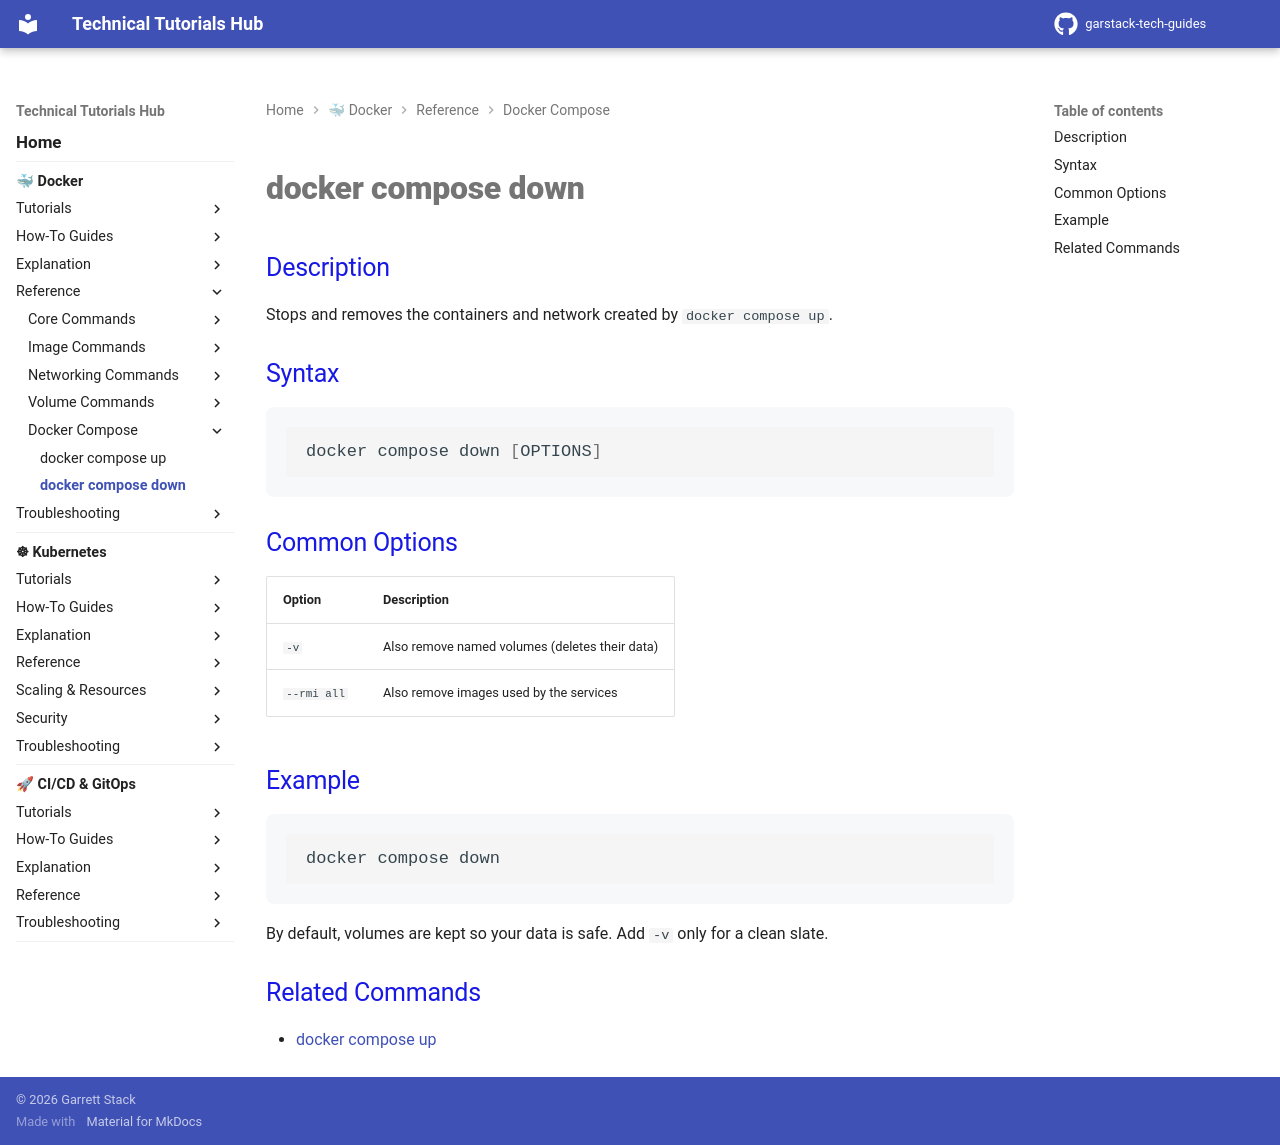

repository: garstack1/gstack-tech-guides · page: docker/reference/docker-compose/docker-compose-down/index.html · generator: mkdocs

# docker compose down

## Description

Stops and removes the containers and network created by `docker compose up`.

## Syntax

```bash
docker compose down [OPTIONS]
```

## Common Options

| Option | Description |
|---|---|
| `-v` | Also remove named volumes (deletes their data) |
| `--rmi all` | Also remove images used by the services |

## Example

```bash
docker compose down
```

By default, volumes are kept so your data is safe. Add `-v` only for a clean slate.

## Related Commands

- [docker compose up](docker-compose-up.md)
